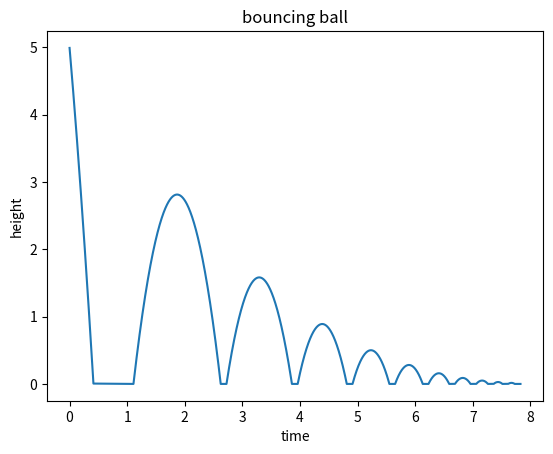

Write Python code to recreate this figure.
# from https://physics.stackexchange.com/questions/256468/model-formula-for-bouncing-ball

from math import sqrt
import matplotlib.pyplot as plt

h0 = 5  # m
v = -10  # m/s, current velocity
g = 9.81  # m/s/s
t = 0  # starting time
dt = 0.001  # time step
rho = 0.75  # coefficient of restitution
tau = 0.10  # contact time for bounce
hmax = h0  # keep track of the maximum height
h = h0
hstop = 0.01  # stop when bounce is less than 1 cm
freefall = True  # state: freefall or in contact
t_last = -sqrt(2 * h0 / g)  # time we would have launched to get to h0 at t=0
vmax = sqrt(2 * hmax * g)
H = []
T = []
while hmax > hstop:
    if freefall:
        hnew = h + v * dt - 0.5 * g * dt * dt
        if hnew < 0:
            t = t_last + 2 * sqrt(2 * hmax / g)
            freefall = False
            t_last = t + tau
            h = 0
        else:
            t = t + dt
            v = v - g * dt
            h = hnew
    else:
        t = t + tau
        vmax = vmax * rho
        v = vmax
        freefall = True
        h = 0
    hmax = 0.5 * vmax * vmax / g
    H.append(h)
    T.append(t)

print("stopped bouncing at t=%.3f\n" % (t))

plt.figure()
plt.plot(T, H)
plt.xlabel('time')
plt.ylabel('height')
plt.title('bouncing ball')
plt.show()
